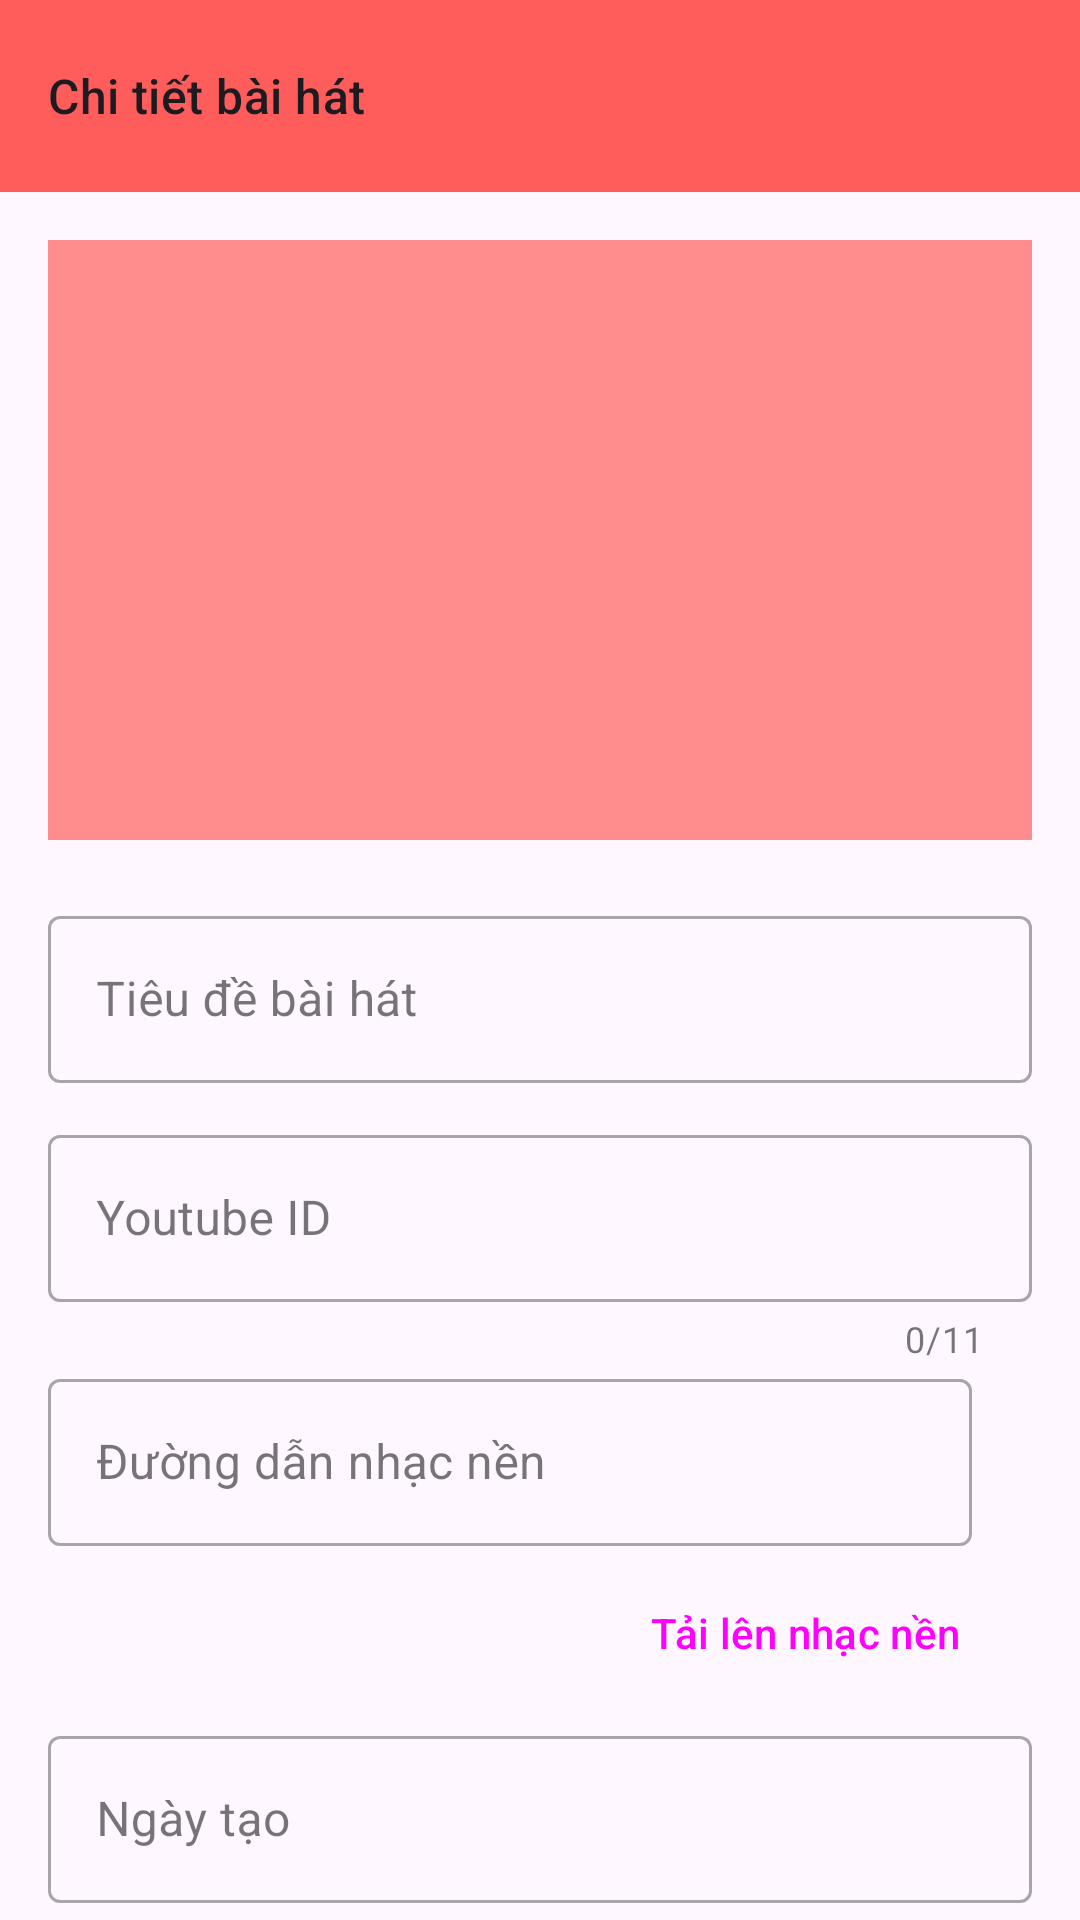

Reconstruct the res/layout file that produces this screen, plus the resources it refers to.
<!-- AndroidManifest.xml: application theme Theme.Voca -->
<!-- res/layout/activity_song_details.xml -->
<?xml version="1.0" encoding="utf-8"?>
<androidx.constraintlayout.widget.ConstraintLayout xmlns:android="http://schemas.android.com/apk/res/android"
    xmlns:app="http://schemas.android.com/apk/res-auto"
    xmlns:tools="http://schemas.android.com/tools"
    android:layout_width="match_parent"
    android:layout_height="match_parent">

    <com.google.android.material.appbar.AppBarLayout
        android:id="@+id/appBarLayout"
        android:layout_width="match_parent"
        android:layout_height="wrap_content"
        android:fitsSystemWindows="true"
        app:layout_constraintTop_toTopOf="parent"
        style="@style/Widget.MaterialComponents.AppBarLayout.Primary">

        <com.google.android.material.appbar.MaterialToolbar
            android:id="@+id/topAppBar"
            android:layout_width="match_parent"
            android:layout_height="wrap_content"
            android:minHeight="?attr/actionBarSize"
            app:subtitle="Chi tiết bài hát"
            app:titleCentered="true"
            app:navigationIcon="@drawable/ic_back_24dp"
            app:navigationIconTint="?attr/colorOnBackground"/>
    </com.google.android.material.appbar.AppBarLayout>

    <androidx.core.widget.NestedScrollView
        android:layout_width="match_parent"
        android:layout_height="0dp"
        app:layout_constraintTop_toBottomOf="@id/appBarLayout"
        app:layout_constraintBottom_toBottomOf="parent"
        app:layout_constraintStart_toStartOf="parent"
        app:layout_constraintEnd_toEndOf="parent">

        <LinearLayout
            android:layout_width="match_parent"
            android:layout_height="wrap_content"
            android:orientation="vertical"
            android:padding="16dp">

            <ImageView
                android:id="@+id/imageThumbnail"
                android:layout_width="match_parent"
                android:layout_height="200dp"
                android:layout_gravity="center_horizontal"
                android:layout_marginBottom="20dp"
                android:background="@color/light_red"
                android:scaleType="centerCrop" />

            <com.google.android.material.textfield.TextInputLayout
                style="@style/Widget.MaterialComponents.TextInputLayout.OutlinedBox"
                android:layout_width="match_parent"
                android:layout_height="wrap_content"
                android:hint="Tiêu đề bài hát">

                <com.google.android.material.textfield.TextInputEditText
                    android:id="@+id/editTitle"
                    android:layout_width="match_parent"
                    android:layout_height="wrap_content"
                    android:inputType="text" />
            </com.google.android.material.textfield.TextInputLayout>

            <com.google.android.material.textfield.TextInputLayout
                android:id="@+id/youtube_id_layout"
                style="@style/Widget.MaterialComponents.TextInputLayout.OutlinedBox"
                android:layout_width="match_parent"
                android:layout_height="wrap_content"
                android:hint="Youtube ID"
                app:counterEnabled="true"
                app:counterMaxLength="11"
                android:layout_marginTop="12dp"
                app:errorEnabled="true">
                <com.google.android.material.textfield.TextInputEditText
                    android:id="@+id/editYoutubeId"
                    android:layout_width="match_parent"
                    android:layout_height="wrap_content"
                    android:inputType="text" />
            </com.google.android.material.textfield.TextInputLayout>

            <LinearLayout
                android:layout_width="match_parent"
                android:layout_height="wrap_content"
                android:layout_marginTop="0dp"
                android:gravity="center"
                android:orientation="horizontal">

                <com.google.android.material.textfield.TextInputLayout
                    style="@style/Widget.MaterialComponents.TextInputLayout.OutlinedBox"
                    android:layout_width="0dp"
                    android:layout_height="wrap_content"
                    android:layout_weight="1"
                    android:hint="Đường dẫn nhạc nền">
                    <com.google.android.material.textfield.TextInputEditText
                        android:id="@+id/editMp3File"
                        android:layout_width="match_parent"
                        android:layout_height="wrap_content"
                        android:inputType="textUri" />
                </com.google.android.material.textfield.TextInputLayout>

                <Button
                    android:id="@+id/delete_file_button"
                    style="?attr/materialIconButtonStyle"
                    android:layout_width="wrap_content"
                    android:layout_height="wrap_content"
                    app:icon="@drawable/ic_delete_24dp" />
            </LinearLayout>

            <LinearLayout
                android:layout_width="match_parent"
                android:layout_height="wrap_content"
                android:orientation="horizontal"
                android:layout_marginTop="5dp"
                android:gravity="end">
                <Button
                    style="@style/Widget.Material3.Button.ElevatedButton.Icon"
                    android:id="@+id/pick"
                    android:layout_width="wrap_content"
                    android:layout_height="wrap_content"
                    android:layout_gravity="end"
                    android:text="Tải lên nhạc nền"
                    app:icon="@drawable/ic_upload_24dp"
                    android:layout_marginLeft="10dp"/>
            </LinearLayout>

            <com.google.android.material.textfield.TextInputLayout
                style="@style/Widget.MaterialComponents.TextInputLayout.OutlinedBox"
                android:layout_width="match_parent"
                android:layout_height="wrap_content"
                android:layout_marginTop="5dp"
                android:hint="Ngày tạo">
                <com.google.android.material.textfield.TextInputEditText
                    android:id="@+id/editCreatedAt"
                    android:layout_width="match_parent"
                    android:layout_height="wrap_content"
                    android:enabled="false"
                    android:inputType="text" />
            </com.google.android.material.textfield.TextInputLayout>

            <com.google.android.material.textfield.TextInputLayout
                style="@style/Widget.MaterialComponents.TextInputLayout.OutlinedBox"
                android:layout_width="match_parent"
                android:layout_height="wrap_content"
                android:layout_marginTop="12dp"
                android:hint="Người tạo">

                <com.google.android.material.textfield.TextInputEditText
                    android:id="@+id/textUploader"
                    android:layout_width="match_parent"
                    android:layout_height="wrap_content"
                    android:enabled="false"
                    android:inputType="text" />
            </com.google.android.material.textfield.TextInputLayout>

            <com.google.android.material.textfield.TextInputLayout
                style="@style/Widget.MaterialComponents.TextInputLayout.OutlinedBox"
                android:layout_width="match_parent"
                android:layout_height="wrap_content"
                android:layout_marginTop="12dp"
                android:hint="Số người thu âm">
                <com.google.android.material.textfield.TextInputEditText
                    android:id="@+id/textRecordedPeople"
                    android:layout_width="match_parent"
                    android:layout_height="wrap_content"
                    android:enabled="false"
                    android:inputType="text" />
            </com.google.android.material.textfield.TextInputLayout>

            <LinearLayout
                android:layout_width="match_parent"
                android:layout_height="wrap_content"
                android:layout_marginTop="10dp"
                android:orientation="horizontal">
                <Button
                    android:id="@+id/btnSave"
                    style="@style/Widget.Material3.Button"
                    android:layout_width="0dp"
                    android:layout_height="wrap_content"
                    android:layout_marginEnd="16dp"
                    android:layout_weight="1"
                    android:text="Lưu thay đổi" />
                <Button
                    android:id="@+id/btnDelete"
                    style="@style/Widget.Material3.Button.OutlinedButton.Icon"
                    android:layout_width="0dp"
                    android:layout_height="wrap_content"
                    android:layout_weight="1"
                    app:icon="@drawable/ic_delete_24dp"
                    app:iconSize="20dp"
                    android:text="Xóa bài hát" />
            </LinearLayout>
        </LinearLayout>
    </androidx.core.widget.NestedScrollView>
</androidx.constraintlayout.widget.ConstraintLayout>
<!-- resources referenced by this layout -->
<resources>
  <color name="light_red">#FFFF8D8D</color>
  <!-- drawable ic_delete_24dp (drawable) -->
  <vector xmlns:android="http://schemas.android.com/apk/res/android"
      android:width="800dp"
      android:height="800dp"
      android:viewportWidth="24"
      android:viewportHeight="24">
    <path
        android:pathData="M14.279,2C15.14,2 15.904,2.551 16.177,3.368L16.721,5L20,5C20.552,5 21,5.448 21,6C21,6.552 20.552,7 20,7L19.997,7.071L19.997,7.071L19.13,19.214C19.018,20.784 17.712,22 16.138,22L7.862,22C6.288,22 4.982,20.784 4.87,19.214L4.003,7.071C4.001,7.047 4,7.024 4,7C3.448,7 3,6.552 3,6C3,5.448 3.448,5 4,5L7.279,5L7.823,3.368C8.096,2.551 8.86,2 9.721,2L14.279,2ZM17.997,7L6.003,7L6.865,19.071C6.902,19.595 7.338,20 7.862,20L16.138,20C16.662,20 17.098,19.595 17.135,19.071L17.997,7ZM10,10C10.513,10 10.936,10.386 10.993,10.883L11,11L11,16C11,16.552 10.552,17 10,17C9.487,17 9.064,16.614 9.007,16.117L9,16L9,11C9,10.448 9.448,10 10,10ZM14,10C14.552,10 15,10.448 15,11L15,16C15,16.552 14.552,17 14,17C13.448,17 13,16.552 13,16L13,11C13,10.448 13.448,10 14,10ZM14.279,4L9.721,4L9.387,5L14.613,5L14.279,4Z"
        android:strokeWidth="1"
        android:fillColor="#ffff5c5c"
        android:fillType="nonZero"
        android:strokeColor="#00000000"/>
  </vector>
  <!-- drawable ic_upload_24dp (drawable) -->
  <vector xmlns:android="http://schemas.android.com/apk/res/android"
      android:width="800dp"
      android:height="800dp"
      android:viewportWidth="24"
      android:viewportHeight="24">
    <path
        android:pathData="M3,12.3v7a2,2 0,0 0,2 2H19a2,2 0,0 0,2 -2v-7"
        android:strokeLineJoin="round"
        android:strokeWidth="2"
        android:fillColor="#00000000"
        android:strokeColor="#000000"
        android:strokeLineCap="round"/>
    <path
        android:pathData="M7.9,6.7l4.1,-4l4.1,4"
        android:strokeLineJoin="round"
        android:strokeWidth="2"
        android:fillColor="#00000000"
        android:strokeColor="#000000"
        android:strokeLineCap="round"/>
    <path
        android:pathData="M12,16.3L12,4.8"
        android:strokeLineJoin="round"
        android:strokeWidth="2"
        android:fillColor="#00000000"
        android:strokeColor="#000000"
        android:strokeLineCap="round"/>
  </vector>
  <style name="Theme.Voca" parent="Theme.Material3.DayNight">
          
          
          <item name="colorPrimary">@color/red</item>
          <item name="colorPrimaryVariant">@color/darker_red</item>
          <item name="colorOnPrimary">@color/white</item>
          
          <item name="colorSecondary">@color/light_red</item>
          <item name="colorSecondaryVariant">@color/secondary_red</item>
          <item name="colorOnSecondary">#FFFFFFFF</item>
          
          <item name="android:statusBarColor">?attr/colorPrimary</item>
          
          <item name="android:windowLightStatusBar">true</item>
      </style>
  <color name="red">#FFFF5C5C</color>
  <color name="darker_red">#FFE51414</color>
  <color name="white">#FFFFFFFF</color>
  <color name="secondary_red">#FFC74D4D</color>
</resources>
